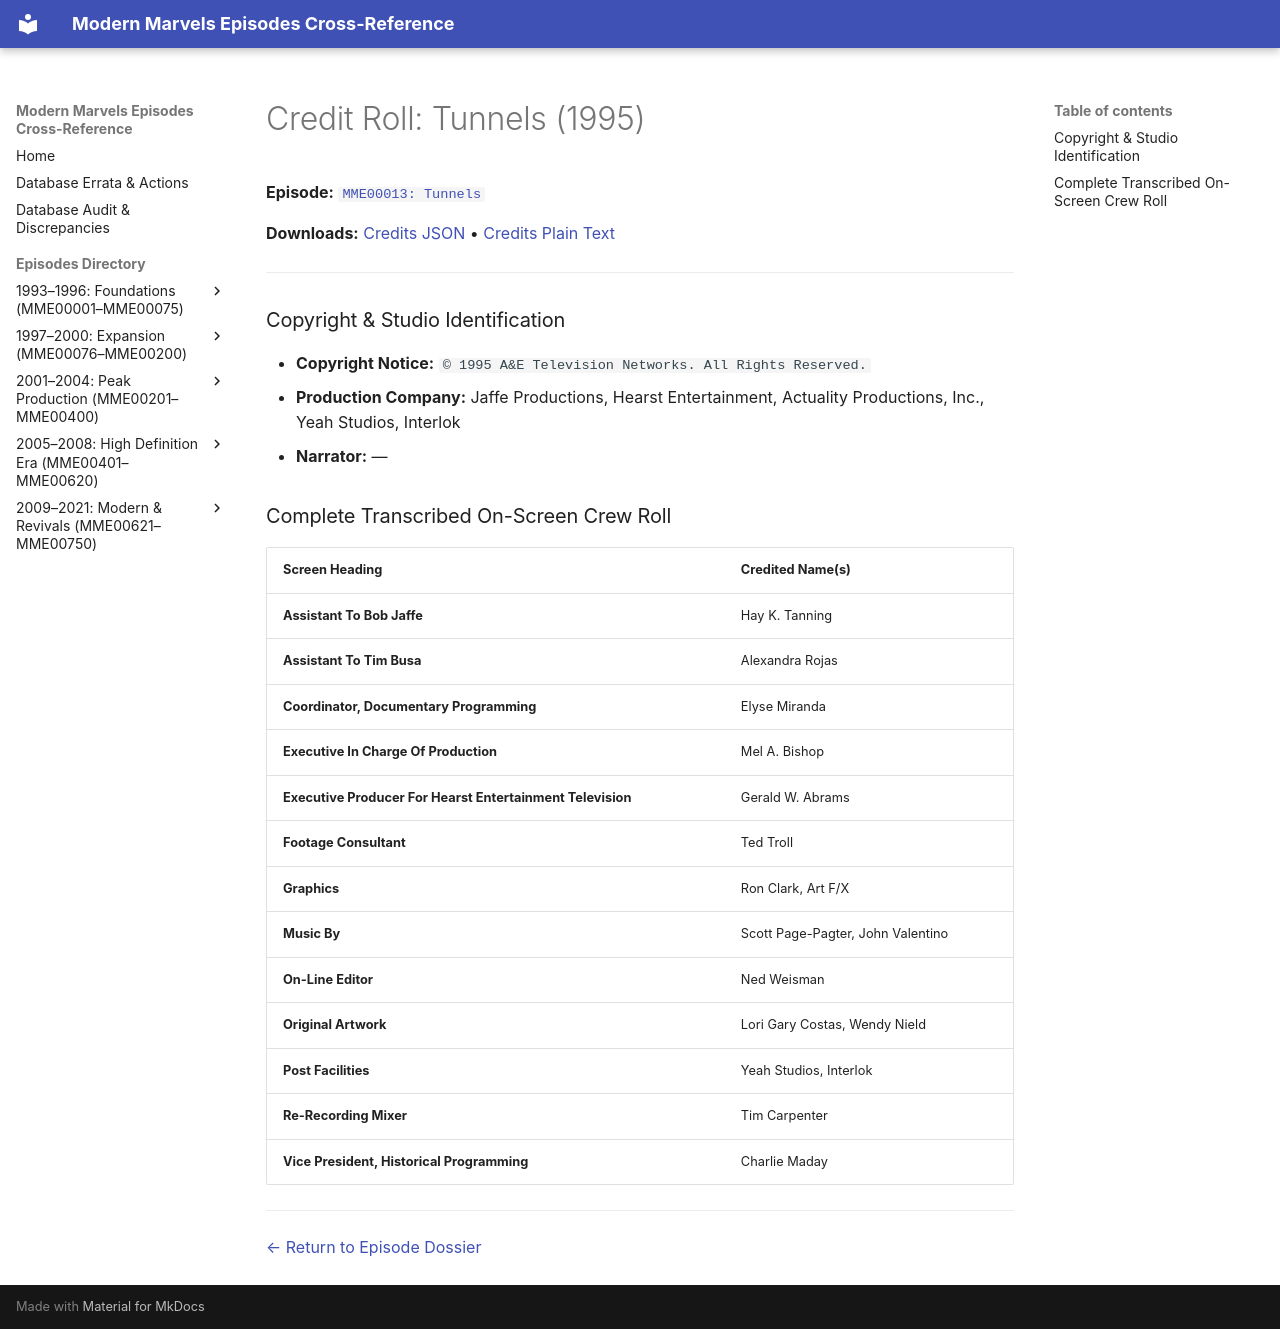

repository: ModernMarvelsFan/ModernMarvels · page: credits/MME00013-credits/index.html · generator: mkdocs

# Credit Roll: Tunnels (1995)
**Episode:** [`MME00013: Tunnels`](../episodes/MME00013.md)

**Downloads:** [Credits JSON](json/MME00013-credits.json) • [Credits Plain Text](txt/MME00013-credits.txt)

---

### Copyright & Studio Identification
* **Copyright Notice:** `© 1995 A&E Television Networks. All Rights Reserved.`
* **Production Company:** Jaffe Productions, Hearst Entertainment, Actuality Productions, Inc., Yeah Studios, Interlok
* **Narrator:** —

### Complete Transcribed On-Screen Crew Roll

| Screen Heading | Credited Name(s) |
| :--- | :--- |
| **Assistant To Bob Jaffe** | Hay K. Tanning |
| **Assistant To Tim Busa** | Alexandra Rojas |
| **Coordinator, Documentary Programming** | Elyse Miranda |
| **Executive In Charge Of Production** | Mel A. Bishop |
| **Executive Producer For Hearst Entertainment Television** | Gerald W. Abrams |
| **Footage Consultant** | Ted Troll |
| **Graphics** | Ron Clark, Art F/X |
| **Music By** | Scott Page-Pagter, John Valentino |
| **On-Line Editor** | Ned Weisman |
| **Original Artwork** | Lori Gary Costas, Wendy Nield |
| **Post Facilities** | Yeah Studios, Interlok |
| **Re-Recording Mixer** | Tim Carpenter |
| **Vice President, Historical Programming** | Charlie Maday |

---
[← Return to Episode Dossier](../episodes/MME00013.md)
